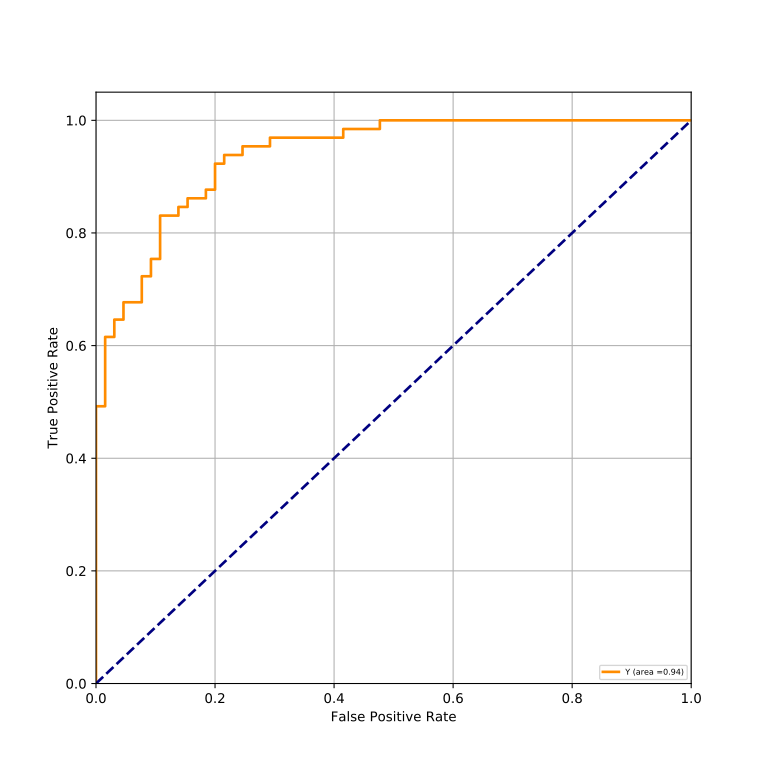

Data behind this chart, as committed beside it:
classes, fpr, tpr, auc
Y, 0.0, 0.0, 0.9392
Y, 0.0, 0.1231, 0.9392
Y, 0.0, 0.4923, 0.9392
Y, 0.01538, 0.4923, 0.9392
Y, 0.01538, 0.6154, 0.9392
Y, 0.03077, 0.6154, 0.9392
Y, 0.03077, 0.6462, 0.9392
Y, 0.04615, 0.6462, 0.9392
Y, 0.04615, 0.6769, 0.9392
Y, 0.07692, 0.6769, 0.9392
Y, 0.07692, 0.7231, 0.9392
Y, 0.09231, 0.7231, 0.9392
Y, 0.09231, 0.7538, 0.9392
Y, 0.1077, 0.7538, 0.9392
Y, 0.1077, 0.8308, 0.9392
Y, 0.1385, 0.8308, 0.9392
Y, 0.1385, 0.8462, 0.9392
Y, 0.1538, 0.8462, 0.9392
Y, 0.1538, 0.8615, 0.9392
Y, 0.1846, 0.8615, 0.9392
Y, 0.1846, 0.8769, 0.9392
Y, 0.2, 0.8769, 0.9392
Y, 0.2, 0.9231, 0.9392
Y, 0.2154, 0.9231, 0.9392
Y, 0.2154, 0.9385, 0.9392
Y, 0.2462, 0.9385, 0.9392
Y, 0.2462, 0.9538, 0.9392
Y, 0.2923, 0.9538, 0.9392
Y, 0.2923, 0.9692, 0.9392
Y, 0.4154, 0.9692, 0.9392
Y, 0.4154, 0.9846, 0.9392
Y, 0.4769, 0.9846, 0.9392
Y, 0.4769, 1.0, 0.9392
Y, 1.0, 1.0, 0.9392
